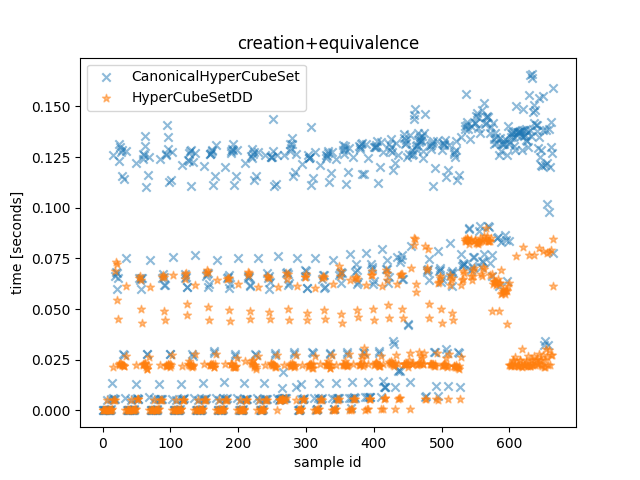

The table this chart was drawn from, first rows:
CanonicalHyperCubeSet time, HyperCubeSetDD time, CanonicalHyperCubeSet outcome, HyperCubeSetDD outcome, description
7.909996202215552e-05, 6.630003917962313e-05, False, False, <allow_list1=[{'src_ports': [(30000, 327…
6.750004831701517e-05, 4.6900007873773575e-05, False, False, <allow_list1=[{'src_ports': [(30000, 327…
5.7299970649182796e-05, 3.790005575865507e-05, False, False, <allow_list1=[{'src_ports': [(30000, 327…
5.539995618164539e-05, 3.730005118995905e-05, False, False, <allow_list1=[{'src_ports': [(30000, 327…
7.24999699741602e-05, 5.389994475990534e-05, False, False, <allow_list1=[{'src_ports': [(30000, 327…
8.3099992480129e-05, 5.4200063459575176e-05, False, False, <allow_list1=[{'src_ports': [(30000, 327…
7.059995550662279e-05, 4.950002767145634e-05, False, False, <allow_list1=[{'src_ports': [(30000, 327…
0.005187, 0.00502, False, False, <allow_list1=[{'src_ports': [(30000, 327…
0.0001267, 7.259997073560953e-05, False, False, <allow_list1=[{'src_ports': [(30000, 327…
0.0001718, 0.0001052, False, False, <allow_list1=[{'src_ports': [(30000, 327…
0.0002446, 0.0001397, False, False, <allow_list1=[{'src_ports': [(30000, 327…
0.0004084, 0.0002166, False, False, <allow_list1=[{'src_ports': [(30000, 327…
0.0006603, 0.0004002, False, False, <allow_list1=[{'src_ports': [(30000, 327…
0.005881, 0.0004807, False, False, <allow_list1=[{'src_ports': [(30000, 327…
0.01336, 0.0005651, False, False, <allow_list1=[{'src_ports': [(30000, 327…
0.1258, 0.02137, False, False, <allow_list1=[{'src_ports': [(30000, 327…
0.006086, 0.005027, False, False, <allow_list1=[{'src_ports': [(30000, 327…
0.005845, 0.005087, False, False, <allow_list1=[{'src_ports': [(30000, 327…
0.005901, 0.005289, False, False, <allow_list1=[{'src_ports': [(30000, 327…
0.06637, 0.06879, False, False, <allow_list1=[{'src_ports': [(30000, 327…
0.0682, 0.07314, False, False, <allow_list1=[{'src_ports': [(30000, 327…
0.06794, 0.07206, False, False, <allow_list1=[{'src_ports': [(30000, 327…
0.05988, 0.05441, False, False, <allow_list1=[{'src_ports': [(30000, 327…
0.0654, 0.04531, False, False, <allow_list1=[{'src_ports': [(30000, 327…
0.1231, 0.02287, False, False, <allow_list1=[{'src_ports': [(30000, 327…
0.1314, 0.02245, False, False, <allow_list1=[{'src_ports': [(30000, 327…
0.1299, 0.02321, False, False, <allow_list1=[{'src_ports': [(30000, 327…
0.1275, 0.02269, False, False, <allow_list1=[{'src_ports': [(30000, 327…
0.1287, 0.02232, False, False, <allow_list1=[{'src_ports': [(30000, 327…
0.1155, 0.02248, False, False, <allow_list1=[{'src_ports': [(30000, 327…
0.02795, 0.02248, False, False, <allow_list1=[{'src_ports': [(30000, 327…
0.02713, 0.02182, False, False, <allow_list1=[{'src_ports': [(30000, 327…
0.1144, 0.02198, False, False, <allow_list1=[{'src_ports': [(30000, 327…
0.00616, 0.0002219, False, False, <allow_list1=[{'src_ports': [(30000, 327…
0.1278, 0.02701, False, False, <allow_list1=[{'src_ports': [(30000, 327…
0.07524, 0.0615, False, False, <allow_list1=[{'src_ports': [(30000, 327…
7.560005178675056e-05, 6.490002851933241e-05, False, False, <allow_list1=[{'src_ports': [9050], 'neg…
5.709996912628412e-05, 4.1199964471161366e-05, False, False, <allow_list1=[{'src_ports': [9050], 'neg…
5.720002809539437e-05, 4.099996294826269e-05, False, False, <allow_list1=[{'src_ports': [9050], 'neg…
7.310003275051713e-05, 5.550007335841656e-05, False, False, <allow_list1=[{'src_ports': [9050], 'neg…
8.420000085607171e-05, 5.4999953135848045e-05, False, False, <allow_list1=[{'src_ports': [9050], 'neg…
7.170002209022641e-05, 5.1900045946240425e-05, False, False, <allow_list1=[{'src_ports': [9050], 'neg…
0.005243, 0.005131, False, False, <allow_list1=[{'src_ports': [9050], 'neg…
0.0001171, 7.509998977184296e-05, False, False, <allow_list1=[{'src_ports': [9050], 'neg…
0.0001711, 0.000109, False, False, <allow_list1=[{'src_ports': [9050], 'neg…
0.0002422, 0.0001436, False, False, <allow_list1=[{'src_ports': [9050], 'neg…
0.0004104, 0.0002246, False, False, <allow_list1=[{'src_ports': [9050], 'neg…
0.0006576, 0.0004111, False, False, <allow_list1=[{'src_ports': [9050], 'neg…
0.005649, 0.0004883, False, False, <allow_list1=[{'src_ports': [9050], 'neg…
0.01325, 0.0005862, False, False, <allow_list1=[{'src_ports': [9050], 'neg…
0.122, 0.02243, False, False, <allow_list1=[{'src_ports': [9050], 'neg…
0.005932, 0.005474, False, False, <allow_list1=[{'src_ports': [9050], 'neg…
0.005715, 0.005615, False, False, <allow_list1=[{'src_ports': [9050], 'neg…
0.005786, 0.005454, False, False, <allow_list1=[{'src_ports': [9050], 'neg…
0.06545, 0.06519, False, False, <allow_list1=[{'src_ports': [9050], 'neg…
0.06457, 0.06622, False, False, <allow_list1=[{'src_ports': [9050], 'neg…
0.06558, 0.06453, False, False, <allow_list1=[{'src_ports': [9050], 'neg…
0.05977, 0.05029, False, False, <allow_list1=[{'src_ports': [9050], 'neg…
0.06543, 0.04336, False, False, <allow_list1=[{'src_ports': [9050], 'neg…
0.1239, 0.02243, False, False, <allow_list1=[{'src_ports': [9050], 'neg…
... 606 more rows
